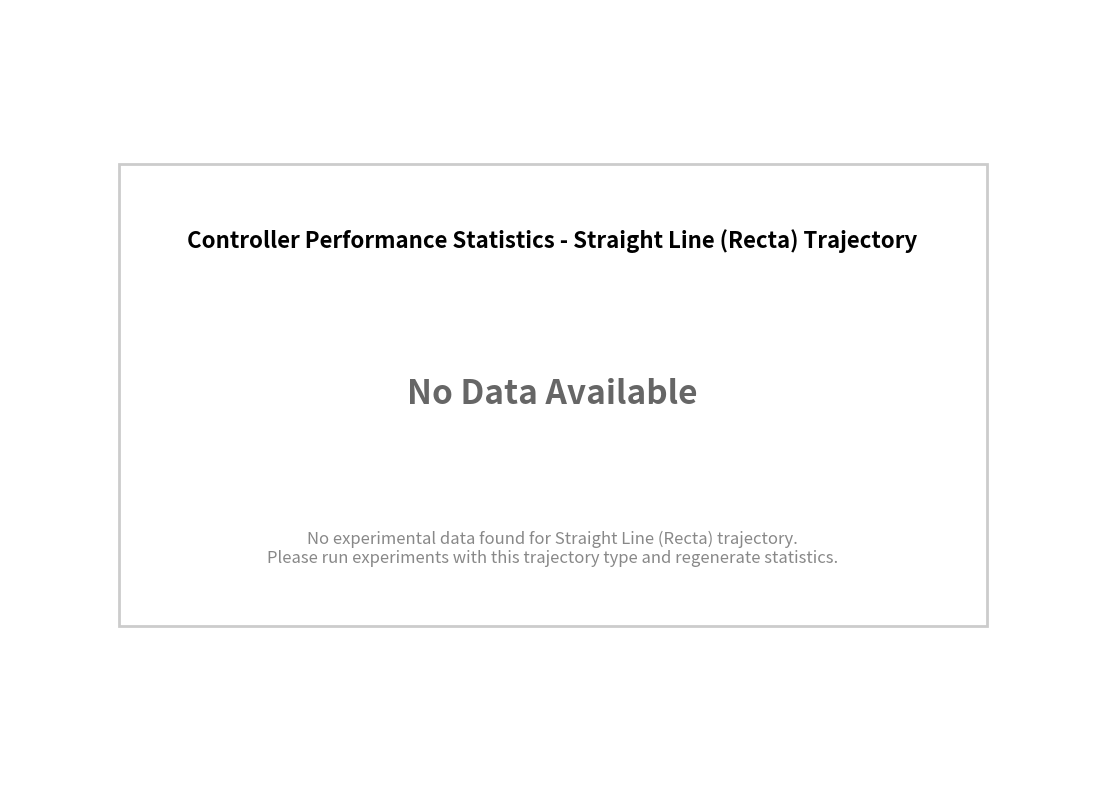
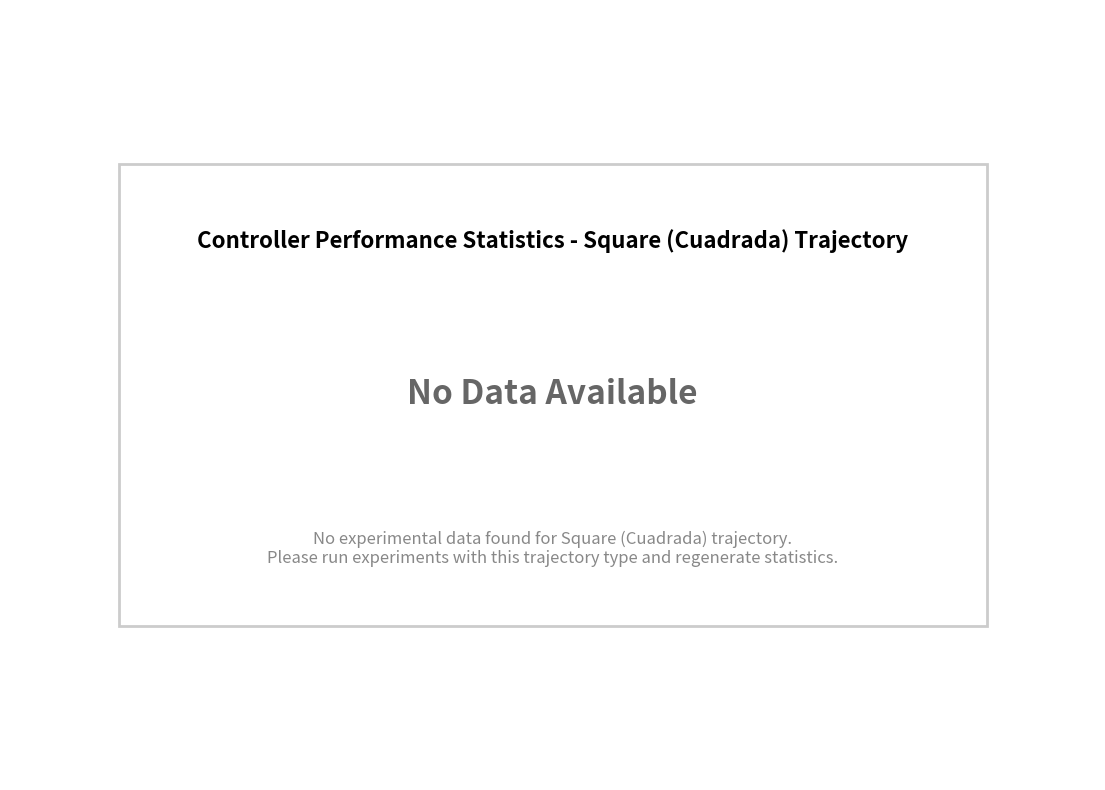

The script that saved these images, in order:
#!/usr/bin/env python3
"""
Create placeholder tables for trajectory types with no data.
"""

import matplotlib.pyplot as plt
import os

def create_no_data_table(trajectory_type, output_dir='charts'):
    """Create a placeholder image for trajectories with no data."""

    fig, ax = plt.subplots(figsize=(14, 10))
    ax.axis('off')

    traj_names = {
        'recta': 'Straight Line (Recta)',
        'cuadrada': 'Square (Cuadrada)'
    }

    traj_display = traj_names.get(trajectory_type, trajectory_type.title())

    # Add title
    title_text = f'Controller Performance Statistics - {traj_display} Trajectory'
    ax.text(0.5, 0.7, title_text,
            fontsize=16, fontweight='bold', ha='center', va='center',
            transform=ax.transAxes)

    # Add main message
    message = 'No Data Available'
    ax.text(0.5, 0.5, message,
            fontsize=24, fontweight='bold', ha='center', va='center',
            color='#666666', transform=ax.transAxes)

    # Add explanation
    explanation = f'No experimental data found for {traj_display} trajectory.\nPlease run experiments with this trajectory type and regenerate statistics.'
    ax.text(0.5, 0.3, explanation,
            fontsize=12, ha='center', va='center',
            color='#888888', transform=ax.transAxes,
            style='italic')

    # Add a border
    rect = plt.Rectangle((0.1, 0.2), 0.8, 0.6, fill=False,
                         edgecolor='#CCCCCC', linewidth=2,
                         transform=ax.transAxes)
    ax.add_patch(rect)

    output_file = os.path.join(output_dir, f'controller_statistics_{trajectory_type}.png')
    plt.savefig(output_file, dpi=150, bbox_inches='tight', facecolor='white')
    plt.close()

    print(f"✓ Placeholder created: {output_file}")
    return output_file

def main():
    print("Creating placeholder tables for missing trajectory types...\n")

    os.makedirs('charts', exist_ok=True)

    # Create placeholders for missing trajectories
    create_no_data_table('recta')
    create_no_data_table('cuadrada')

    print("\nPlaceholders created successfully!")

if __name__ == '__main__':
    main()
